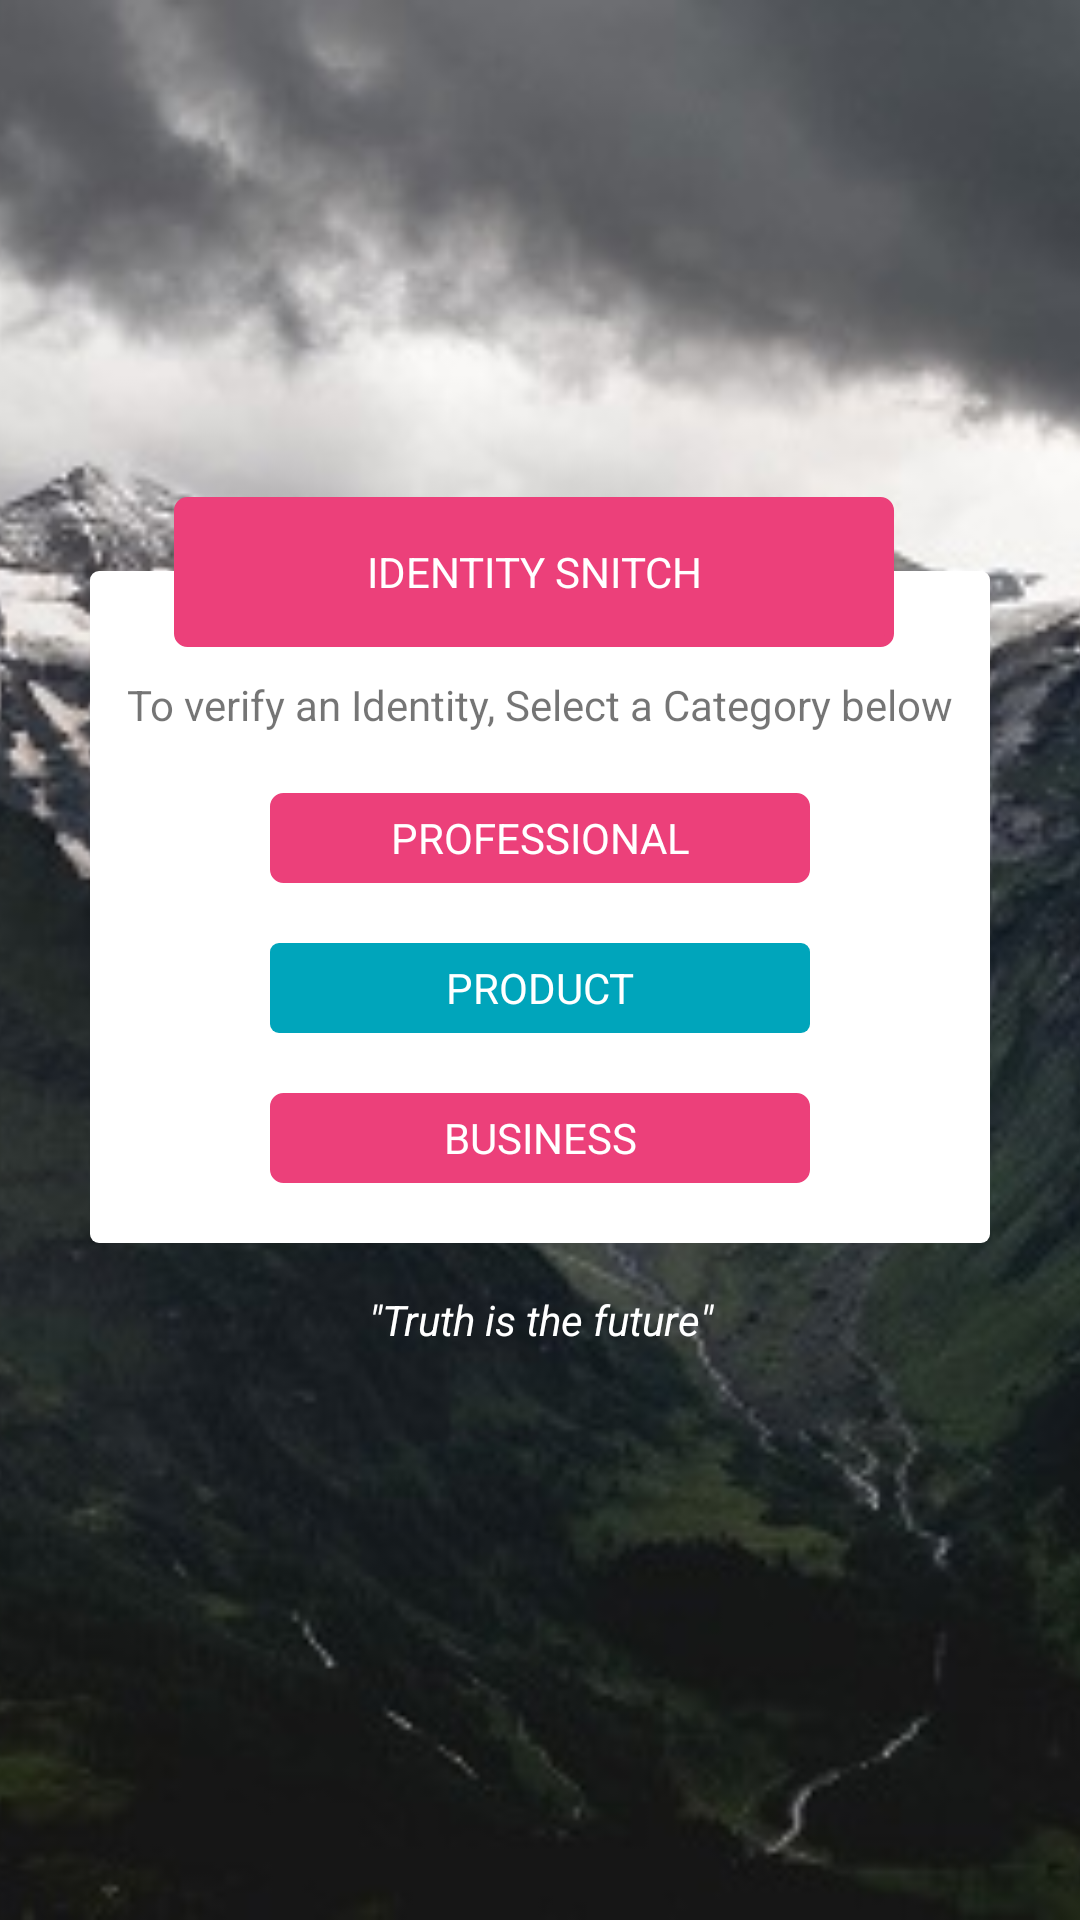

Write the Android layout XML for this screen, with the resource values it uses.
<!-- AndroidManifest.xml: activity theme AppTheme.NoActionBar -->
<!-- res/layout/activity_main.xml -->
<?xml version="1.0" encoding="utf-8"?>
<RelativeLayout xmlns:android="http://schemas.android.com/apk/res/android"
    xmlns:app="http://schemas.android.com/apk/res-auto"
    xmlns:tools="http://schemas.android.com/tools"
    android:layout_width="match_parent"
    android:layout_height="match_parent"
    tools:context="com.crysoft.me.idsnitch.MainActivity"
    android:background="@drawable/login"
    android:orientation="vertical"
    android:gravity="center"
    >

    <ImageView
        android:layout_width="match_parent"
        android:layout_height="match_parent"
        android:layout_alignParentStart="true"
        android:layout_alignParentTop="true"
        android:scaleType="centerCrop"
        android:src="@drawable/login" />
    <RelativeLayout
        android:layout_width="match_parent"
        android:layout_height="match_parent"
        android:gravity="center"
        android:layout_alignParentTop="true"
        android:layout_alignParentStart="true">


        <LinearLayout
            android:layout_width="300dp"
            android:layout_height="wrap_content"
            android:background="@drawable/white"
            android:paddingTop="15dp"
            android:gravity="center"
            android:orientation="vertical">

            <TextView
                android:layout_width="wrap_content"
                android:layout_height="wrap_content"
                android:text="To verify an Identity, Select a Category below"
                android:layout_marginTop="20dp"
                android:layout_marginBottom="20dp"/>

            <TextView
                android:layout_width="180dp"
                android:layout_height="30dp"
                android:background="@drawable/rose"
                android:gravity="center"
                android:text="Professional"
                android:textAllCaps="true"
                android:textColor="#fff"
                android:onClick="goToProfessional"/>

            <TextView
                android:layout_width="180dp"
                android:layout_height="30dp"
                android:layout_marginTop="20dp"
                android:background="@drawable/blue"
                android:gravity="center"
                android:text="Product"
                android:textAllCaps="true"
                android:textColor="#fff"
                android:onClick="goToProduct"/>
            <TextView
                android:layout_width="180dp"
                android:layout_height="30dp"
                android:background="@drawable/rose"
                android:gravity="center"
                android:text="Business"
                android:textAllCaps="true"
                android:textColor="#fff"
                android:layout_marginTop="20dp"
                android:layout_marginBottom="20dp"
                android:onClick="goToBusiness"/>
        </LinearLayout>
        <TextView
            android:layout_width="300dp"
            android:layout_height="wrap_content"
            android:text='"Truth is the future"'
            android:textColor="#fff"
            android:layout_marginTop="240dp"
            android:gravity="center_horizontal"
            android:textStyle="italic"/>

        <TextView
            android:layout_width="240dp"
            android:layout_height="50dp"
            android:layout_marginLeft="28dp"
            android:layout_marginTop="-25dp"
            android:background="@drawable/rose"
            android:gravity="center"
            android:text="IDENTITY SNITCH"
            android:textColor="#fff" />
    </RelativeLayout>


</RelativeLayout>
<!-- resources referenced by this layout -->
<resources>
  <!-- drawable blue (drawable) -->
  <?xml version="1.0" encoding="utf-8"?>
  <shape xmlns:android="http://schemas.android.com/apk/res/android">
      <solid android:color="#00a5bb"/>
  
      <corners android:bottomRightRadius="3dp" android:bottomLeftRadius="3dp"
          android:topLeftRadius="3dp" android:topRightRadius="3dp"/>
  </shape>
  <!-- drawable login: jpg bitmap (drawable, 66950 bytes) -->
  <!-- drawable rose (drawable) -->
  <?xml version="1.0" encoding="utf-8"?>
  <shape xmlns:android="http://schemas.android.com/apk/res/android">
  <solid android:color="#ec407a"/>
      <stroke android:width="3dp"
          android:color="#ec407a"
          />
  <corners android:bottomRightRadius="3dp" android:bottomLeftRadius="3dp"
      android:topLeftRadius="3dp" android:topRightRadius="3dp"/>
  </shape>
  <!-- drawable white (drawable) -->
  <?xml version="1.0" encoding="utf-8"?>
  <shape xmlns:android="http://schemas.android.com/apk/res/android">
      <solid android:color="#ffffffff"/>
  
      <corners android:bottomRightRadius="3dp" android:bottomLeftRadius="3dp"
          android:topLeftRadius="3dp" android:topRightRadius="3dp"/>
  </shape>
  <style name="AppTheme.NoActionBar">
          <item name="windowActionBar">false</item>
          <item name="windowNoTitle">true</item>
      </style>
</resources>
